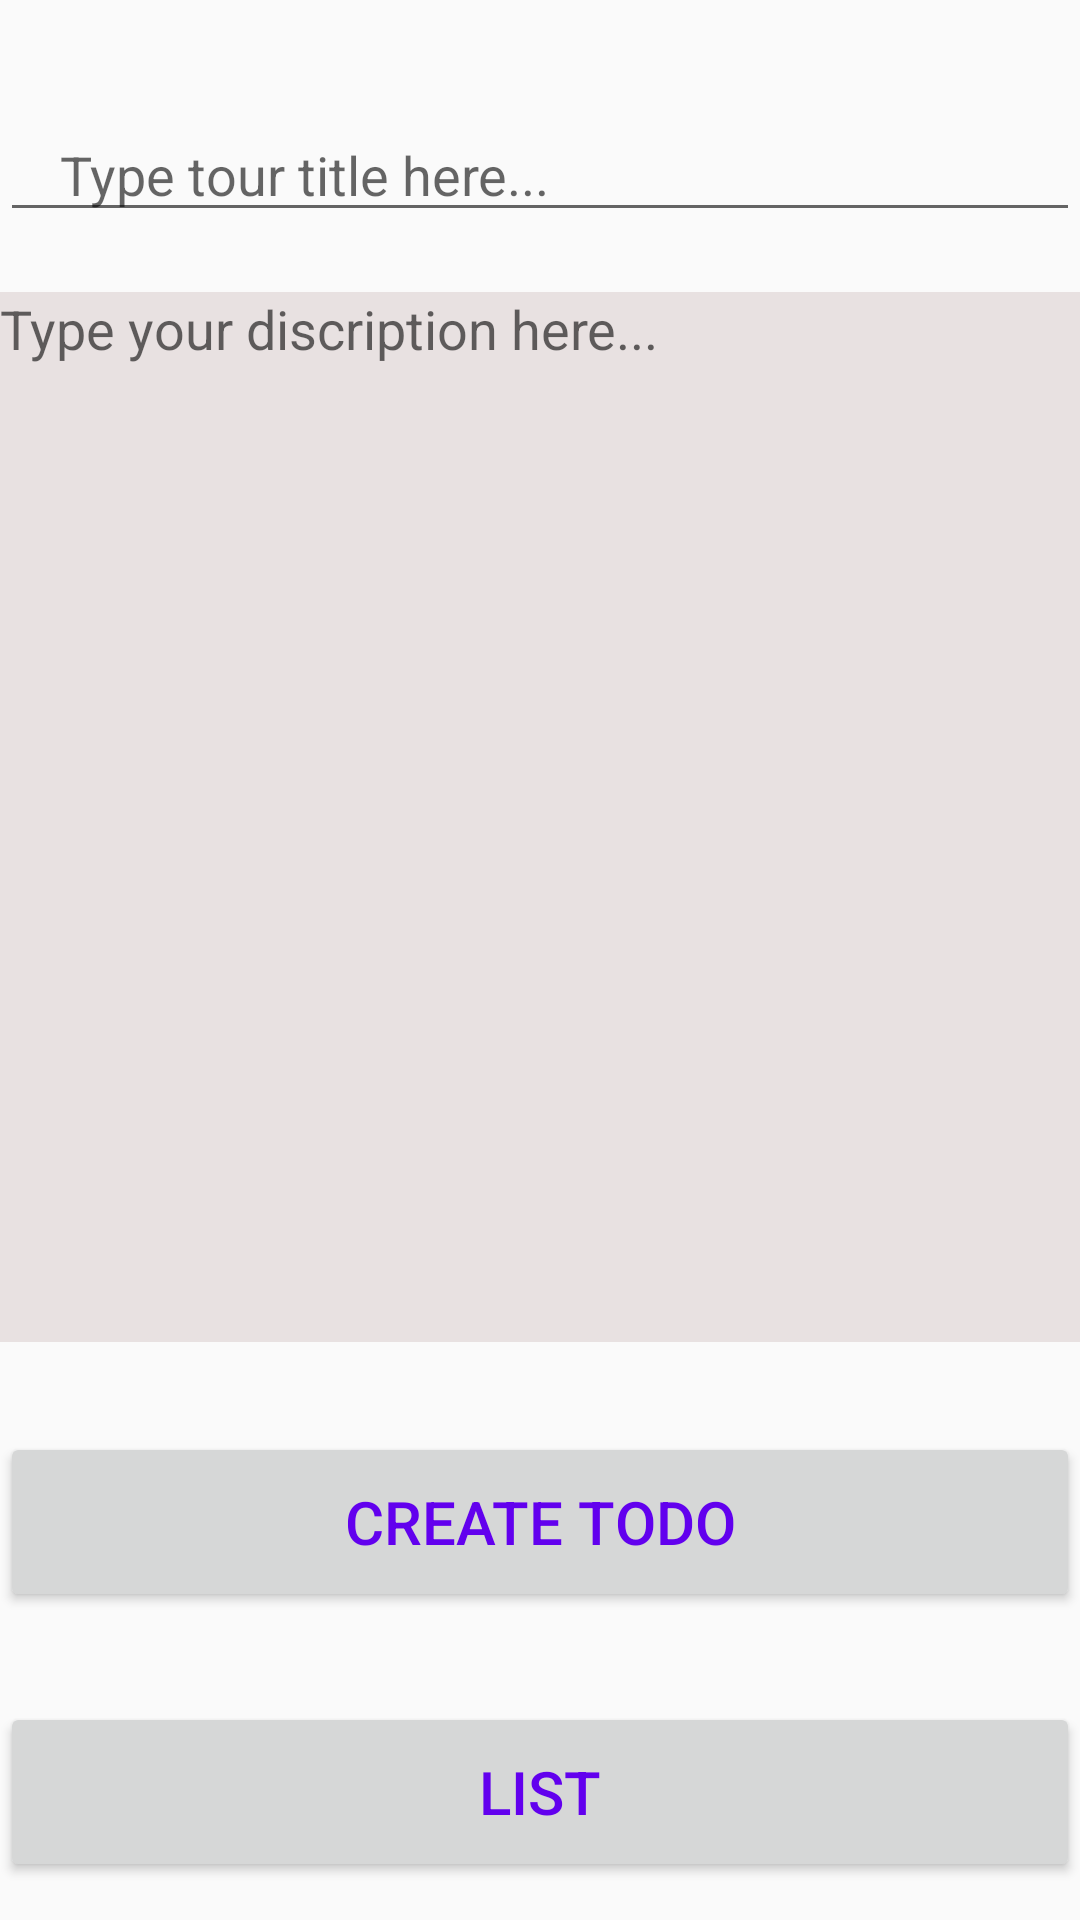

This screen was rendered from an Android layout file. Write that file and the resources it references.
<!-- AndroidManifest.xml: application theme AppTheme -->
<!-- res/layout/main_activity.xml -->
<?xml version="1.0" encoding="utf-8"?>
<layout xmlns:tools="http://schemas.android.com/tools"
    xmlns:android="http://schemas.android.com/apk/res/android">

    <LinearLayout

        android:layout_width="match_parent"
        android:layout_height="match_parent"
        android:layout_gravity="center_vertical"
        android:orientation="vertical"
        tools:context=".MainActivity"
       >


        <EditText
            android:id="@+id/edtTitleOfNote"
            android:layout_width="360dp"
            android:layout_height="wrap_content"
            android:layout_gravity="center_horizontal"
            android:layout_marginTop="36dp"

            android:hint="@string/type_tour_title_here"

            android:inputType="text"
            android:paddingStart="20dp"
            android:paddingEnd="20dp" />


        <EditText
            android:id="@+id/edtNoteDiscripton"
            android:layout_width="360dp"
            android:layout_height="350dp"
            android:layout_gravity="center_horizontal"
            android:layout_marginTop="20dp"

            android:background="@color/darkwhite"
            android:gravity="top"
            android:hint="@string/type_your_discription_here"
            android:inputType="textMultiLine"
            android:paddingEnd="10dp"

            />

        <Button
            android:id="@+id/enterButton"
            android:layout_width="360dp"
            android:layout_height="60dp"
            android:textColor="@color/colorPrimary"
            android:textSize="20sp"
            android:layout_marginTop="30dp"
            android:layout_gravity="center_horizontal"
            android:text="@string/enter_data" />
        <Button
            android:id="@+id/showList"
            android:layout_width="360dp"
            android:layout_height="60dp"
            android:textColor="@color/colorPrimary"
            android:textSize="20sp"
            android:layout_marginTop="30dp"
            android:layout_gravity="center_horizontal"
            android:text="list" />

    </LinearLayout>
</layout>
<!-- resources referenced by this layout -->
<resources>
  <color name="colorPrimary">#6200EE</color>
  <color name="darkwhite">#E8E1E1</color>
  <string name="enter_data">Create todo</string>
  <string name="type_tour_title_here">Type tour title here...</string>
  <string name="type_your_discription_here">Type your discription here...</string>
  <style name="AppTheme" parent="Theme.AppCompat.Light.DarkActionBar">
          
          <item name="colorPrimary">@color/colorPrimary</item>
          <item name="colorPrimaryDark">@color/colorPrimaryDark</item>
          <item name="colorAccent">@color/colorAccent</item>
      </style>
  <color name="colorPrimaryDark">#3700B3</color>
  <color name="colorAccent">#03DAC5</color>
</resources>
